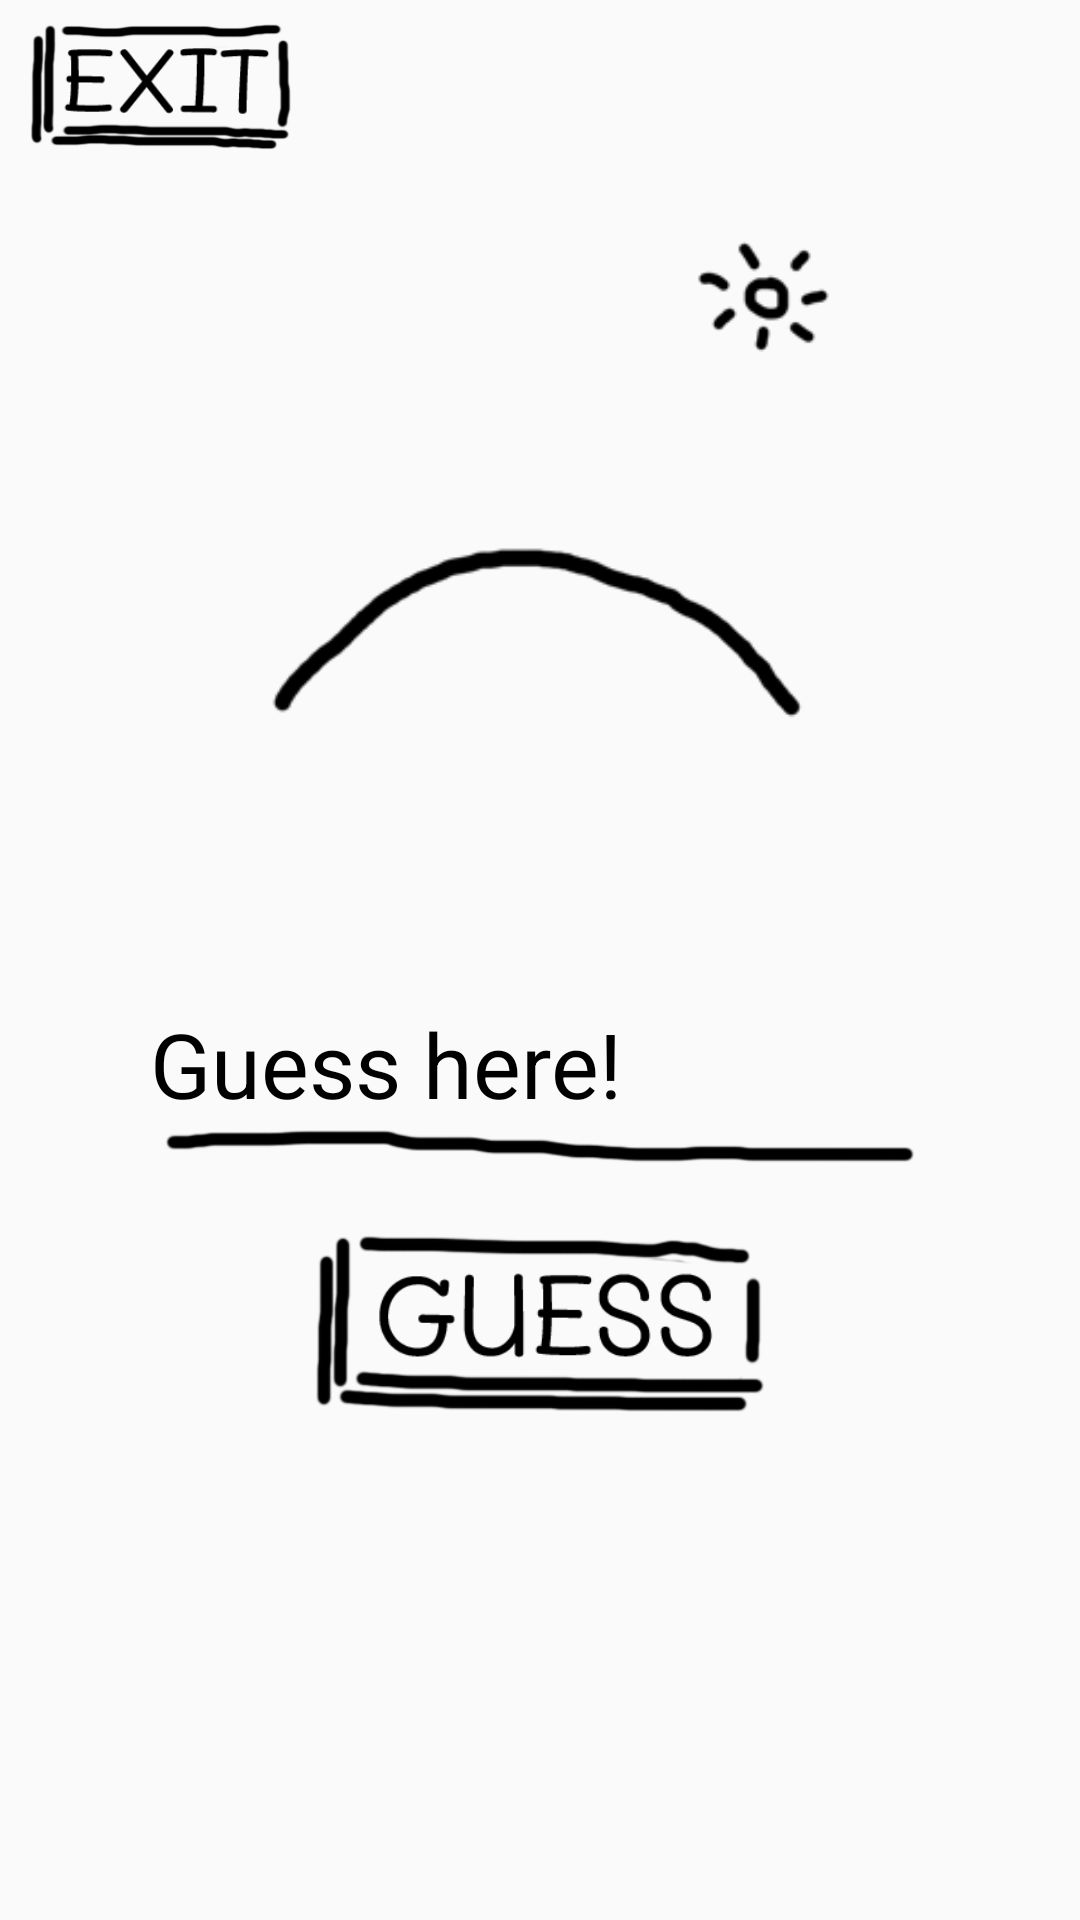

This screen was rendered from an Android layout file. Write that file and the resources it references.
<!-- AndroidManifest.xml: application theme HangmanTheme -->
<!-- res/layout/activity_game.xml -->
<?xml version="1.0" encoding="utf-8"?>
<android.support.constraint.ConstraintLayout xmlns:android="http://schemas.android.com/apk/res/android"
    xmlns:app="http://schemas.android.com/apk/res-auto"
    xmlns:tools="http://schemas.android.com/tools"
    android:layout_width="match_parent"
    android:layout_height="match_parent"
    tools:context=".game.GameActivity">

    <LinearLayout
        android:layout_width="wrap_content"
        android:layout_height="0dp"
        android:layout_marginStart="8dp"
        android:layout_marginTop="8dp"
        android:layout_marginEnd="8dp"
        android:layout_marginBottom="8dp"
        android:orientation="vertical"
        app:layout_constraintBottom_toBottomOf="parent"
        app:layout_constraintEnd_toEndOf="parent"
        app:layout_constraintStart_toStartOf="parent"
        app:layout_constraintTop_toTopOf="parent">

        <TableRow
            android:layout_width="match_parent"
            android:layout_height="wrap_content">

            <ImageButton
                android:id="@+id/exitbtn"
                android:layout_width="87dp"
                android:layout_height="42dp"
                android:layout_marginStart="10dp"
                android:layout_marginEnd="10dp"
                android:background="@drawable/exitbtn" />
        </TableRow>

        <TableRow
            android:layout_width="match_parent"
            android:layout_height="wrap_content"
            android:gravity="center"
            android:orientation="horizontal">

            <ImageView
                android:id="@+id/levelView"
                android:layout_width="wrap_content"
                android:layout_height="215dp"
                android:adjustViewBounds="true"
                app:srcCompat="@drawable/level0" />
        </TableRow>

        <TableRow
            android:layout_width="match_parent"
            android:layout_height="wrap_content">

            <TextView
                android:id="@+id/wordText"
                android:layout_width="match_parent"
                android:layout_height="wrap_content"
                android:layout_margin="8dp"
                android:gravity="center"
                android:textColor="@android:color/black"
                android:textSize="36sp"
                app:fontFamily="@font/malisemibold" />
        </TableRow>

        <TableRow
            android:layout_width="match_parent"
            android:layout_height="wrap_content">

            <EditText
                android:id="@+id/guessInput"
                android:layout_width="match_parent"
                android:layout_height="wrap_content"
                android:layout_marginLeft="50dp"
                android:layout_marginTop="5dp"
                android:layout_marginRight="50dp"
                android:background="@android:color/transparent"
                android:hint="Guess here!"
                android:textColor="@android:color/black"
                android:textColorHint="@android:color/black"
                android:textSize="30sp"
                app:fontFamily="@font/maliregular" />
        </TableRow>

        <TableRow
            android:layout_width="wrap_content"
            android:layout_height="wrap_content">

            <ImageView
                android:id="@+id/imageView2"
                android:layout_width="wrap_content"
                android:layout_height="15dp"
                android:layout_marginLeft="55dp"
                android:layout_marginRight="55dp"
                android:layout_marginBottom="20dp"
                app:srcCompat="@drawable/inputline" />
        </TableRow>

        <TableRow
            android:layout_width="match_parent"
            android:layout_height="wrap_content"
            android:gravity="center">

            <ImageButton
                android:id="@+id/guessbtn"
                android:layout_width="150dp"
                android:layout_height="59dp"
                android:layout_marginStart="10dp"
                android:layout_marginTop="4dp"
                android:layout_marginEnd="10dp"
                android:layout_marginBottom="8dp"
                android:background="@drawable/guessbtn" />
        </TableRow>

        <TableRow
            android:layout_width="match_parent"
            android:layout_height="wrap_content"
            android:layout_marginLeft="34dp"
            android:layout_marginRight="34dp"
            android:layout_marginBottom="15dp">

            <TextView
                android:id="@+id/guessText"
                android:layout_width="wrap_content"
                android:layout_height="80dp"
                android:background="@android:color/transparent"
                android:ems="10"
                android:inputType="textMultiLine"
                android:textColor="@android:color/black"
                android:textSize="31sp"
                app:fontFamily="@font/maliregular" />
        </TableRow>

    </LinearLayout>
</android.support.constraint.ConstraintLayout>
<!-- resources referenced by this layout -->
<resources>
  <!-- drawable exitbtn: png bitmap (drawable, 24846 bytes) -->
  <!-- drawable guessbtn: png bitmap (drawable, 28126 bytes) -->
  <!-- drawable inputline: png bitmap (drawable, 20613 bytes) -->
  <!-- drawable level0: png bitmap (drawable, 7138 bytes) -->
  <style name="HangmanTheme" parent="Theme.AppCompat.Light.NoActionBar">
          
          <item name="android:windowNoTitle">true</item>
          <item name="android:windowFullscreen">true</item>
      </style>
</resources>
